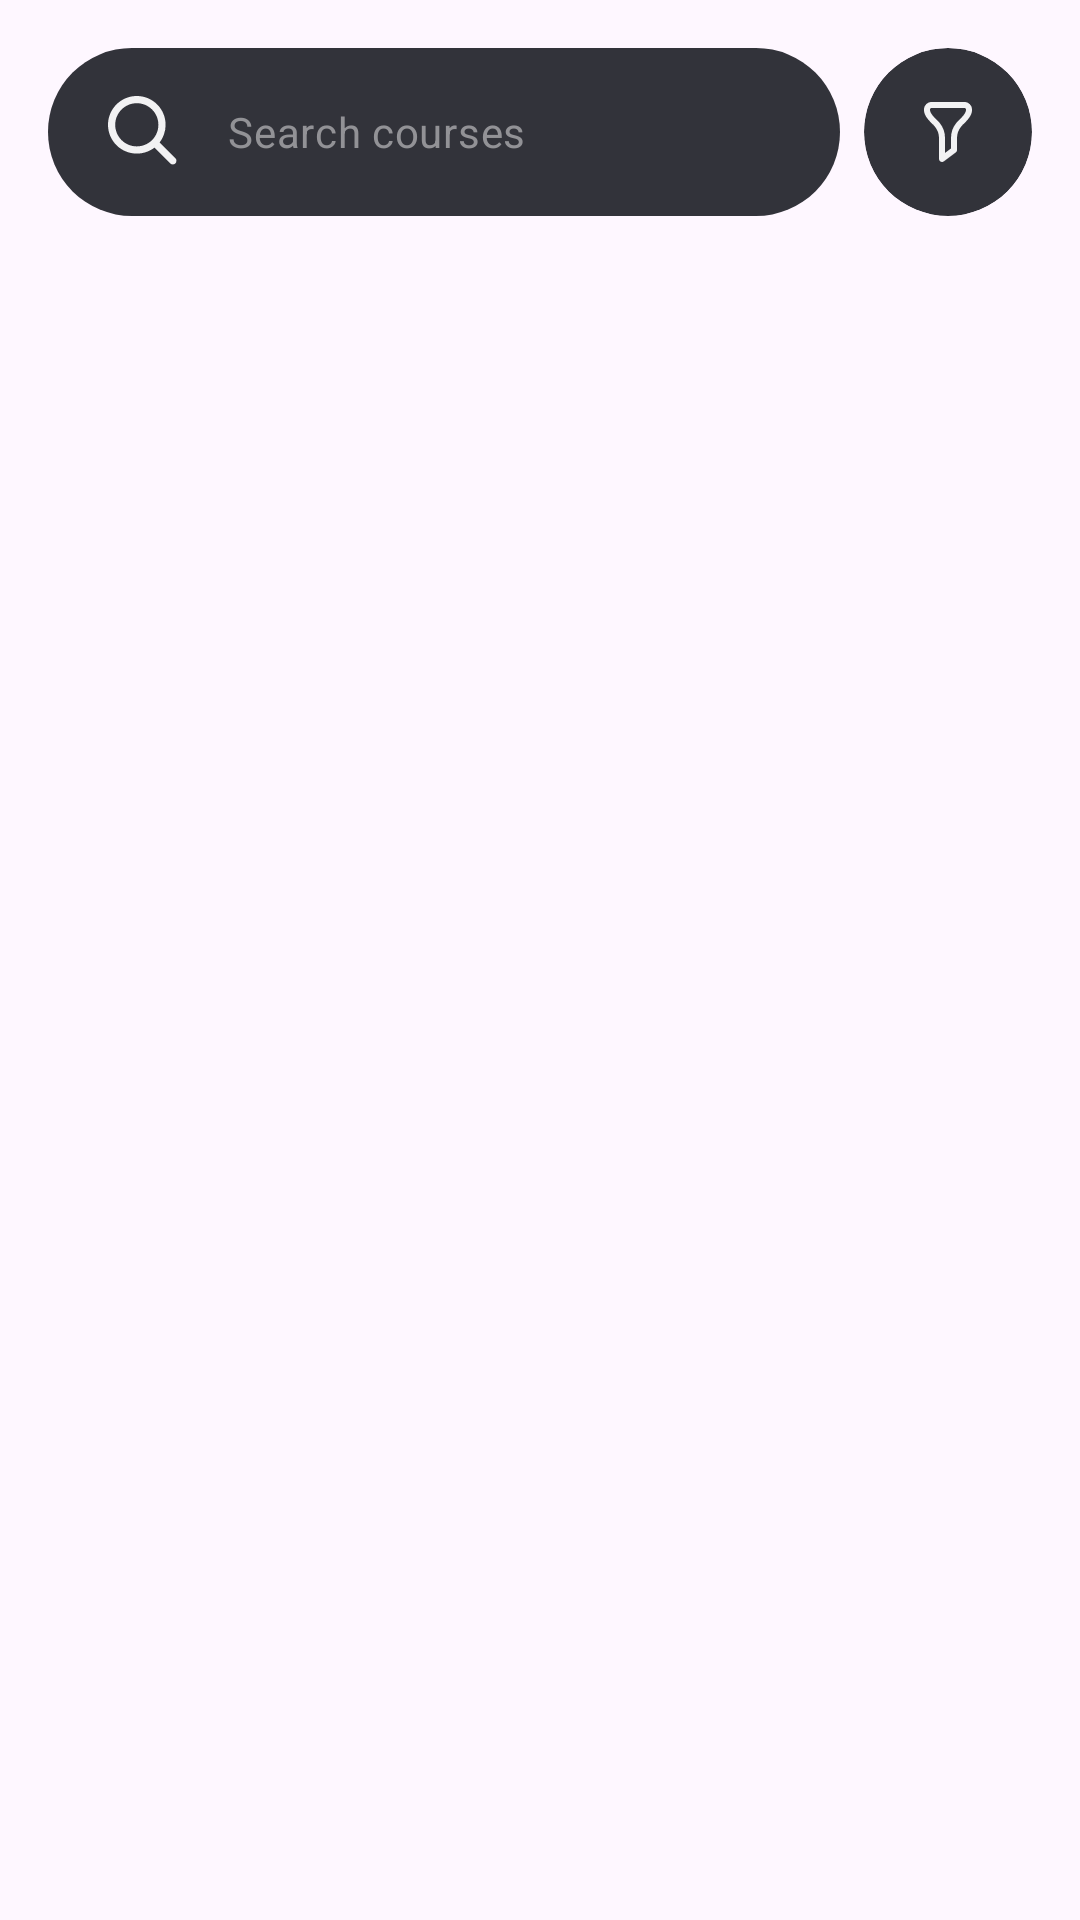

This screen was rendered from an Android layout file. Write that file and the resources it references.
<!-- AndroidManifest.xml: application theme Theme.AssignmentApp -->
<!-- res/layout/fragment_home.xml -->
<?xml version="1.0" encoding="utf-8"?>
<androidx.constraintlayout.widget.ConstraintLayout xmlns:android="http://schemas.android.com/apk/res/android"
    xmlns:app="http://schemas.android.com/apk/res-auto"
    android:layout_width="match_parent"
    android:layout_height="match_parent"
    android:padding="@dimen/spacing_medium">

    <include
        android:id="@+id/searchBar"
        layout="@layout/view_search_bar"
        android:layout_width="0dp"
        android:layout_height="wrap_content"
        app:layout_constraintEnd_toEndOf="parent"
        app:layout_constraintStart_toStartOf="parent"
        app:layout_constraintTop_toTopOf="parent" />

</androidx.constraintlayout.widget.ConstraintLayout>
<!-- res/layout/view_search_bar.xml (included above) -->
<?xml version="1.0" encoding="utf-8"?>
<LinearLayout xmlns:android="http://schemas.android.com/apk/res/android"
    xmlns:app="http://schemas.android.com/apk/res-auto"
    android:layout_width="match_parent"
    android:layout_height="match_parent"
    android:orientation="horizontal">

    <com.google.android.material.textfield.TextInputLayout
        style="@style/AppWidget.TextField.Flat"
        android:layout_width="0dp"
        android:layout_height="wrap_content"
        android:layout_weight="1"
        app:startIconDrawable="@drawable/search_ico_fixed_margin"
        app:startIconTint="?attr/colorOnBackground">

        <com.google.android.material.textfield.TextInputEditText
            android:id="@+id/etSearch"
            android:layout_width="match_parent"
            android:layout_height="56dp"
            android:hint="@string/search_courses"
            android:inputType="text"
            android:drawablePadding="@dimen/spacing_short"
            android:maxLines="1"
            android:padding="@dimen/spacing_medium"
            android:textAppearance="@style/AppTypography.BodyMedium"
            android:textColorHint="?attr/colorOnPrimaryContainer" />

    </com.google.android.material.textfield.TextInputLayout>

    <com.google.android.material.card.MaterialCardView
        android:layout_width="56dp"
        android:layout_height="56dp"
        android:layout_marginStart="@dimen/spacing_short"
        app:cardBackgroundColor="?attr/colorPrimaryContainer"
        app:cardCornerRadius="28dp"
        app:cardElevation="0dp"
        app:strokeWidth="0dp">

        <ImageView
            android:layout_width="16dp"
            android:layout_height="20dp"
            android:layout_gravity="center"
            android:layout_margin="@dimen/spacing_short"
            android:importantForAccessibility="no"
            android:src="@drawable/filter_ico"
            app:tint="?attr/colorOnBackground" />
    </com.google.android.material.card.MaterialCardView>

</LinearLayout>
<!-- resources referenced by this layout -->
<resources>
  <dimen name="spacing_medium">16dp</dimen>
  <dimen name="spacing_short">8dp</dimen>
  <!-- drawable search_ico_fixed_margin (drawable) -->
  <?xml version="1.0" encoding="utf-8"?>
  <layer-list xmlns:android="http://schemas.android.com/apk/res/android">
      <item
          android:drawable="@drawable/search_ico"
          android:start="16dp" />
  </layer-list>
  <string name="search_courses">Search courses</string>
  <style name="AppTypography.BodyMedium" parent="TextAppearance.Material3.BodyMedium">
          <item name="android:fontFamily">sans-serif</item>
          <item name="android:textFontWeight">400</item>
          <item name="android:textSize">14sp</item>
          <item name="lineHeight">20sp</item>
          <item name="android:letterSpacing">0.017</item>
          <item name="android:textColor">?attr/colorOnBackground</item>
      </style>
  <style name="AppWidget.TextField.Flat" parent="Widget.Material3.TextInputLayout.FilledBox">
          <item name="boxBackgroundColor">?attr/colorPrimaryContainer</item>
          <item name="boxStrokeWidth">0dp</item>
          <item name="boxStrokeWidthFocused">0dp</item>
          <item name="boxCornerRadiusTopStart">28dp</item>
          <item name="boxCornerRadiusBottomStart">28dp</item>
          <item name="boxCornerRadiusTopEnd">28dp</item>
          <item name="boxCornerRadiusBottomEnd">28dp</item>
          <item name="hintEnabled">false</item>
      </style>
  <style name="Theme.AssignmentApp" parent="Base.Theme.AssignmentApp" />
  <color name="primaryDark">#12B956</color>
  <color name="primaryContainerDark">#32333A</color>
  <color name="onPrimaryContainerDark">#929296</color>
  <color name="backgroundDark">#151515</color>
  <color name="onBackgroundDark">#F2F2F3</color>
  <color name="surfaceDark">#1C1B1F</color>
  <color name="onSurfaceDark">#E6E1E9</color>
  <style name="AppTypography.Headline" parent="TextAppearance.Material3.HeadlineLarge">
          <item name="android:fontFamily">sans-serif</item>
          <item name="android:textFontWeight">400</item>
          <item name="android:textSize">28sp</item>
          <item name="lineHeight">36sp</item>
          <item name="android:letterSpacing">0</item>
          <item name="android:textColor">?attr/colorOnBackground</item>
      </style>
  <style name="AppTypography.TitleMedium" parent="TextAppearance.Material3.TitleMedium">
          <item name="android:fontFamily">sans-serif-medium</item>
          <item name="android:textFontWeight">500</item>
          <item name="android:textSize">16sp</item>
          <item name="lineHeight">18sp</item>
          <item name="android:letterSpacing">0.009</item>
          <item name="android:textColor">?attr/colorOnBackground</item>
      </style>
  <style name="AppTypography.LabelLarge" parent="TextAppearance.Material3.LabelLarge">
          <item name="android:fontFamily">sans-serif-medium</item>
          <item name="android:textFontWeight">500</item>
          <item name="android:textSize">14sp</item>
          <item name="lineHeight">20sp</item>
          <item name="android:letterSpacing">0.007</item>
          <item name="android:textColor">?attr/colorOnBackground</item>
          <item name="android:textAlignment">center</item>
      </style>
  <style name="AppTypography.LabelSmall" parent="TextAppearance.Material3.LabelSmall">
          <item name="android:fontFamily">sans-serif-medium</item> 
          <item name="android:textFontWeight">600</item>
          <item name="android:textSize">12sp</item>
          <item name="lineHeight">15sp</item>
          <item name="android:letterSpacing">0.03</item>
          <item name="android:textColor">?attr/colorOnBackground</item>
          <item name="android:textAlignment">center</item>
      </style>
</resources>
